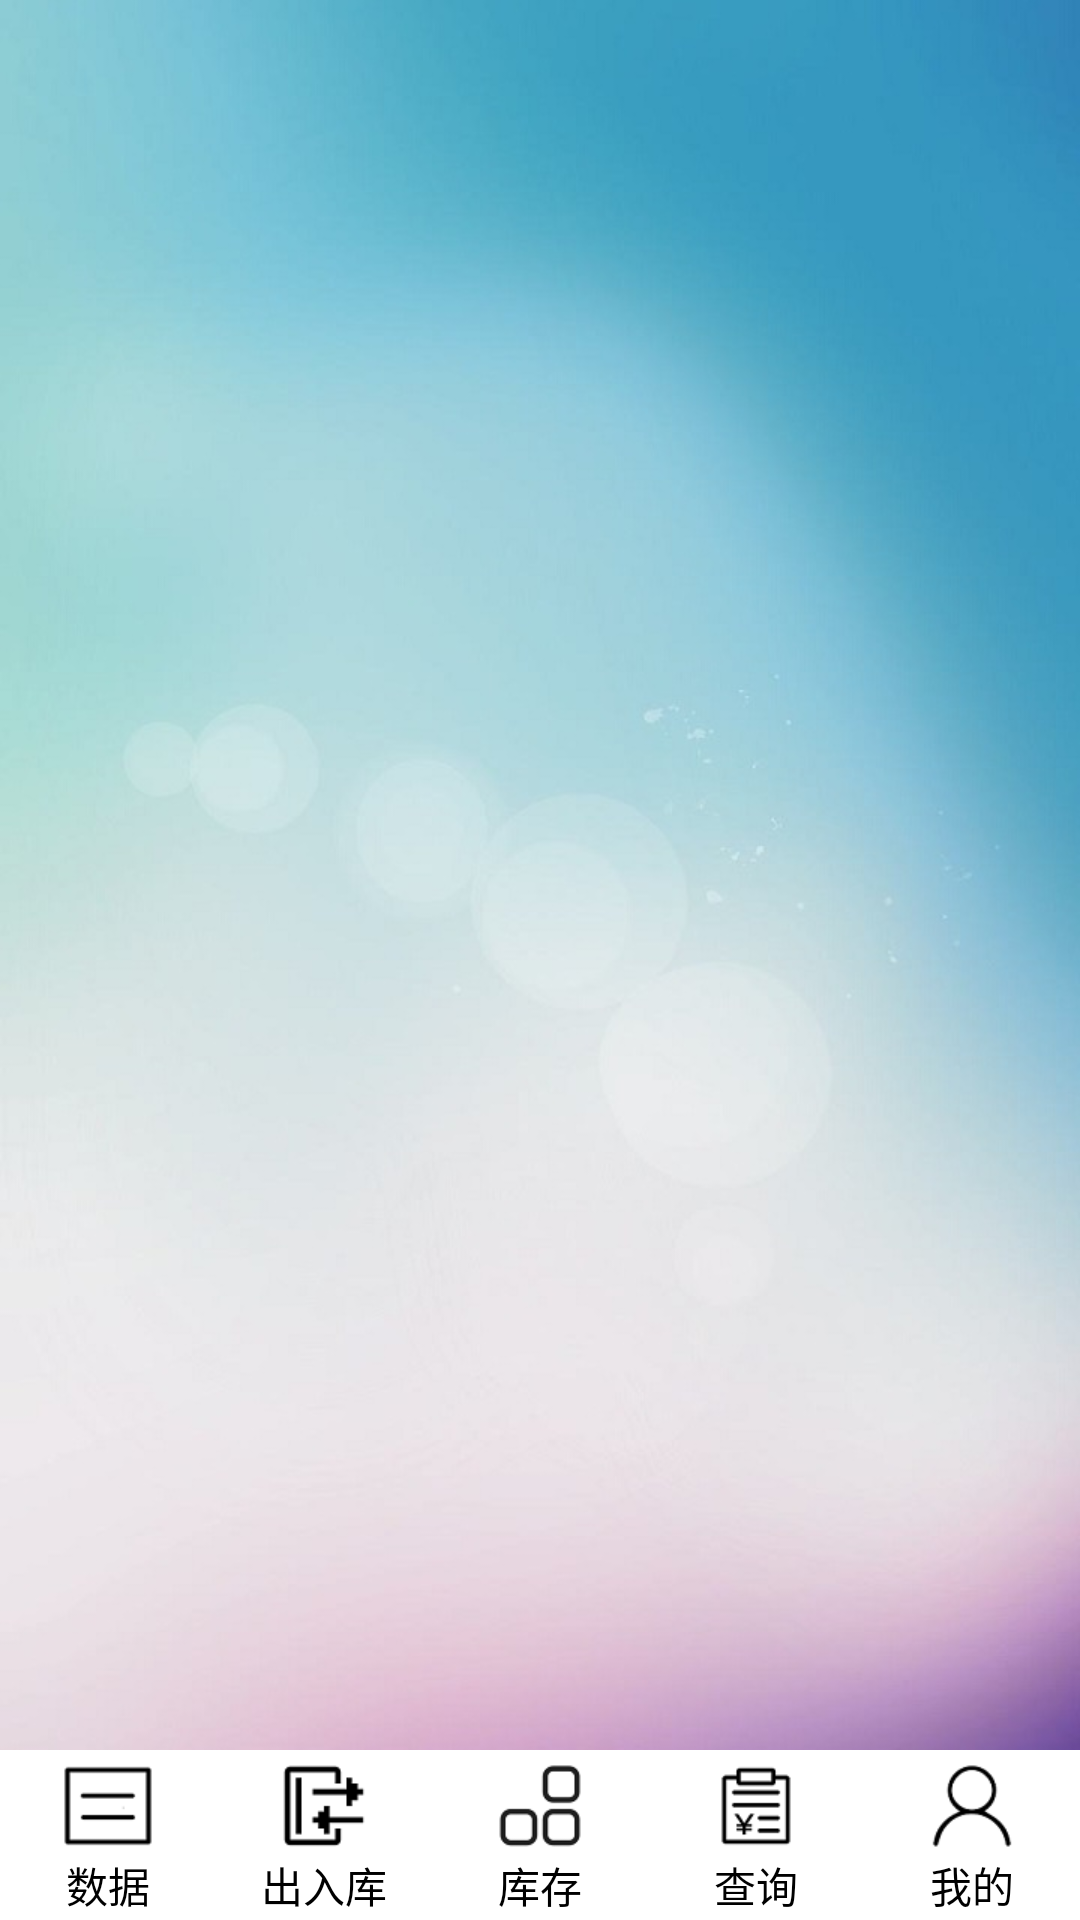

Produce the Android XML layout that renders to this screen, including the resource entries it uses.
<!-- AndroidManifest.xml: activity theme android:Theme.Light.NoTitleBar -->
<!-- res/layout/activity_main.xml -->
<RelativeLayout xmlns:android="http://schemas.android.com/apk/res/android"
    xmlns:tools="http://schemas.android.com/tools"
    android:layout_width="match_parent"
    android:layout_height="match_parent"
    android:background="@drawable/bg_mian"
    tools:context="${relativePackage}.${activityClass}" >

    <RadioGroup
        android:id="@+id/rg_tab_bar"
        android:layout_width="match_parent"
        android:layout_height="56dp"
        android:layout_alignParentBottom="true"
        android:background="@color/white"
        android:orientation="horizontal">

        <RadioButton
            android:id="@+id/rb_basic"
            style="@style/tab_bar"
            android:drawableTop="@drawable/main_basic"
            android:text="@string/main_basic" />

        <RadioButton
            android:id="@+id/rb_outin"
            style="@style/tab_bar"
            android:drawableTop="@drawable/main_outin"
            android:text="@string/main_outin" />

        <RadioButton
            android:id="@+id/rb_warehouse"
            style="@style/tab_bar"
            android:drawableTop="@drawable/main_warehouse"
            android:text="@string/main_warehouse" />

        <RadioButton
            android:id="@+id/rb_query"
            style="@style/tab_bar"
            android:drawableTop="@drawable/main_query"
            android:text="@string/main_query"/>
        
        <RadioButton
            android:id="@+id/rb_me"
            style="@style/tab_bar"
            android:drawableTop="@drawable/main_me"
            android:text="@string/main_me"/>

    </RadioGroup>

    <View
        android:id="@+id/div_tab_bar"
        android:layout_width="match_parent"
        android:layout_height="0.5dp"
        android:layout_above="@id/rg_tab_bar"
        android:background="@color/white" />

    <FrameLayout
        android:id="@+id/fl_content"
        android:layout_width="match_parent"
        android:layout_height="match_parent"
        android:layout_above="@id/div_tab_bar" >
        
    </FrameLayout>

</RelativeLayout>
<!-- resources referenced by this layout -->
<resources>
  <color name="white">#FFFFFF</color>
  <!-- drawable bg_mian: png bitmap (drawable-xhdpi, 71777 bytes) -->
  <!-- drawable main_basic (drawable-hdpi) -->
  <?xml version="1.0" encoding="utf-8"?>
  <selector xmlns:android="http://schemas.android.com/apk/res/android" >
      <item android:state_checked="true" android:drawable="@drawable/basic_selected"/>
      <item android:drawable="@drawable/basic_normal"/>
  </selector>
  <!-- drawable main_me (drawable-hdpi) -->
  <?xml version="1.0" encoding="utf-8"?>
  <selector xmlns:android="http://schemas.android.com/apk/res/android" >
      <item android:state_checked="true" android:drawable="@drawable/me_selected"/>
      <item android:drawable="@drawable/me_normal"/>
  
  </selector>
  <!-- drawable main_outin (drawable-hdpi) -->
  <?xml version="1.0" encoding="utf-8"?>
  <selector xmlns:android="http://schemas.android.com/apk/res/android" >
      <item android:state_checked="true" android:drawable="@drawable/outin_selected"/>
      <item android:drawable="@drawable/outin_normal"/>
  
  </selector>
  <!-- drawable main_query (drawable-hdpi) -->
  <?xml version="1.0" encoding="utf-8"?>
  <selector xmlns:android="http://schemas.android.com/apk/res/android" >
      <item android:state_checked="true" android:drawable="@drawable/query_selected"/>
      <item android:drawable="@drawable/query_normal"/>
  
  </selector>
  <!-- drawable main_warehouse (drawable-hdpi) -->
  <?xml version="1.0" encoding="utf-8"?>
  <selector xmlns:android="http://schemas.android.com/apk/res/android" >
      <item android:state_checked="true" android:drawable="@drawable/warehouse_selected"/>
      <item android:drawable="@drawable/warehouse_normal"/>
  
  </selector>
  <string name="main_basic">数据</string>
  <string name="main_me">我的</string>
  <string name="main_outin">出入库</string>
  <string name="main_query">查询</string>
  <string name="main_warehouse">库存</string>
  <style name="tab_bar">
          <item name="android:layout_width">0dp</item>
          <item name="android:layout_weight">1</item>
          <item name="android:layout_height">match_parent</item>
          <item name="android:button">@null</item>
          <item name="android:gravity">center</item>
          <item name="android:paddingTop">3dp</item>
          <item name="android:textColor">@drawable/main_tab_bar_text</item>
          <item name="android:textSize">14sp</item>
      </style>
  <!-- drawable basic_selected: png bitmap (drawable-xhdpi, 755 bytes) -->
  <!-- drawable basic_normal: png bitmap (drawable-xhdpi, 666 bytes) -->
  <!-- drawable me_selected: png bitmap (drawable-xhdpi, 2022 bytes) -->
  <!-- drawable me_normal: png bitmap (drawable-xhdpi, 1723 bytes) -->
  <!-- drawable outin_selected: png bitmap (drawable-xhdpi, 1341 bytes) -->
  <!-- drawable outin_normal: png bitmap (drawable-xhdpi, 1258 bytes) -->
  <!-- drawable query_selected: png bitmap (drawable-xhdpi, 1530 bytes) -->
  <!-- drawable query_normal: png bitmap (drawable-xhdpi, 1481 bytes) -->
  <!-- drawable warehouse_selected: png bitmap (drawable-xhdpi, 2029 bytes) -->
  <!-- drawable warehouse_normal: png bitmap (drawable-xhdpi, 1915 bytes) -->
  <!-- drawable main_tab_bar_text (drawable-hdpi) -->
  <?xml version="1.0" encoding="utf-8"?>
  <selector xmlns:android="http://schemas.android.com/apk/res/android" >
      <item android:color="@color/blue" android:state_checked="true" />
      <item android:color="@color/black" />
  </selector>
  <color name="blue">#499BF7</color>
  <color name="black">#000000</color>
</resources>
